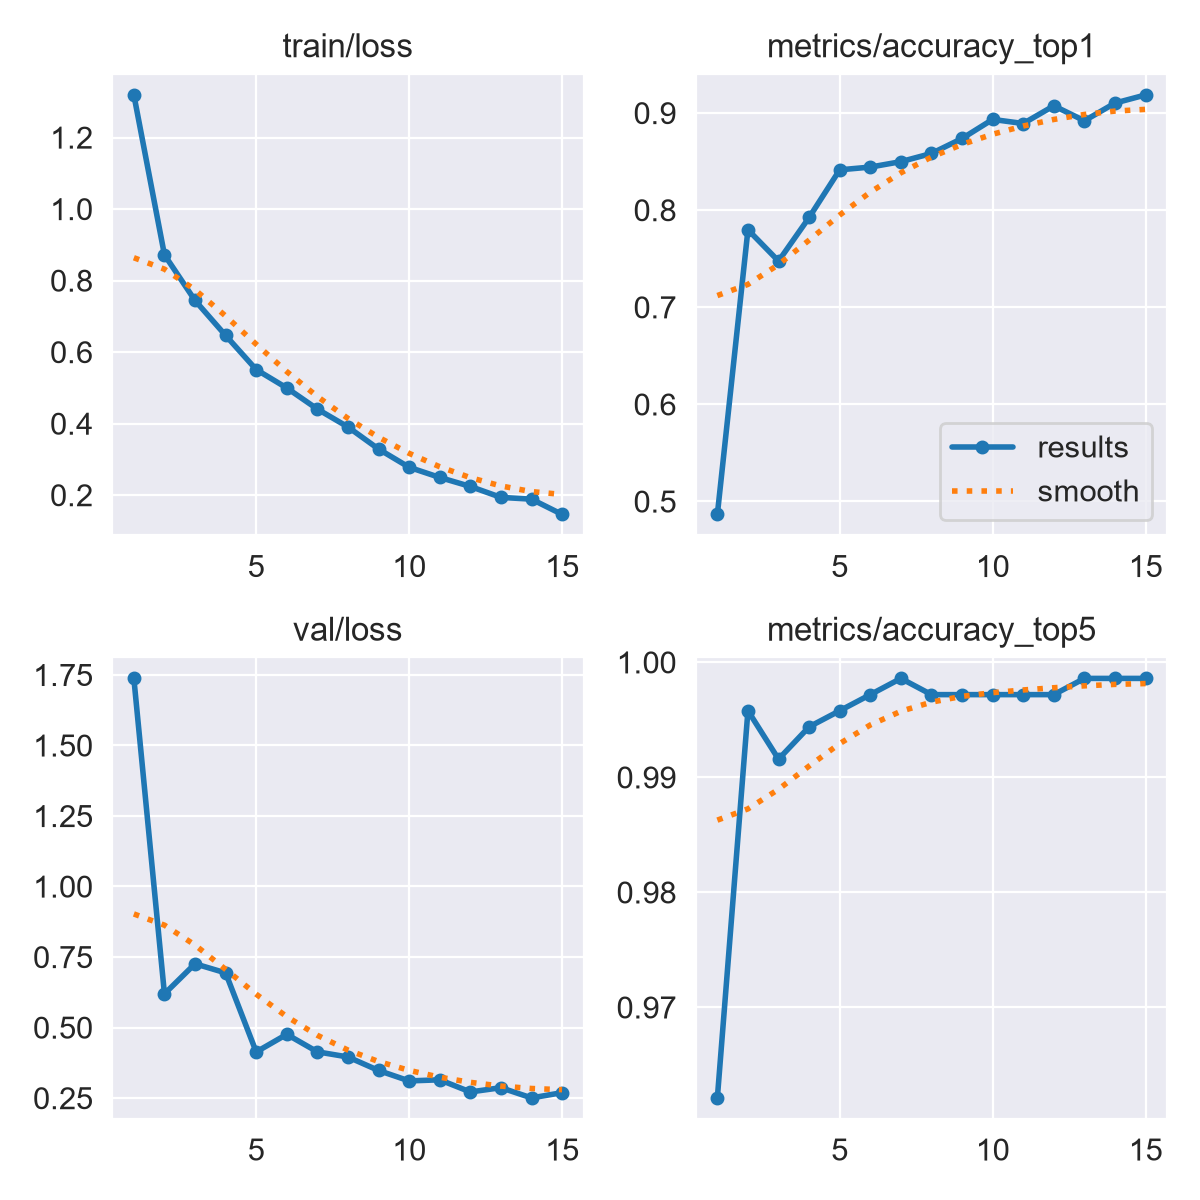

Data behind this chart, as committed beside it:
epoch, time, train/loss, metrics/accuracy_top1, metrics/accuracy_top5, val/loss, lr/pg0, lr/pg1, lr/pg2
1, 48.1, 1.319, 0.4867, 0.9621, 1.738, 0.0003301, 0.0003301, 0.06732
2, 52.48, 0.872, 0.7798, 0.9958, 0.6194, 0.0006197, 0.0006197, 0.03427
3, 56.34, 0.7442, 0.7476, 0.9916, 0.726, 0.0008652, 0.0008652, 0.001186
4, 60.37, 0.6465, 0.7924, 0.9944, 0.6937, 0.000802, 0.000802, 0.000802
5, 64.26, 0.5511, 0.8415, 0.9958, 0.4136, 0.000736, 0.000736, 0.000736
6, 88.87, 0.4996, 0.8443, 0.9972, 0.4759, 0.00067, 0.00067, 0.00067
7, 92.93, 0.4406, 0.8499, 0.9986, 0.4139, 0.000604, 0.000604, 0.000604
8, 96.8, 0.3905, 0.8583, 0.9972, 0.3957, 0.000538, 0.000538, 0.000538
9, 100.8, 0.3289, 0.8738, 0.9972, 0.3478, 0.000472, 0.000472, 0.000472
10, 104.9, 0.2778, 0.8934, 0.9972, 0.3108, 0.000406, 0.000406, 0.000406
11, 109.2, 0.2494, 0.8892, 0.9972, 0.3148, 0.00034, 0.00034, 0.00034
12, 113.3, 0.2242, 0.9074, 0.9972, 0.2718, 0.000274, 0.000274, 0.000274
13, 117.3, 0.1937, 0.892, 0.9986, 0.2868, 0.000208, 0.000208, 0.000208
14, 121.2, 0.1887, 0.9102, 0.9986, 0.2506, 0.000142, 0.000142, 0.000142
15, 124.8, 0.1461, 0.9186, 0.9986, 0.2693, 7.6e-05, 7.6e-05, 7.6e-05
